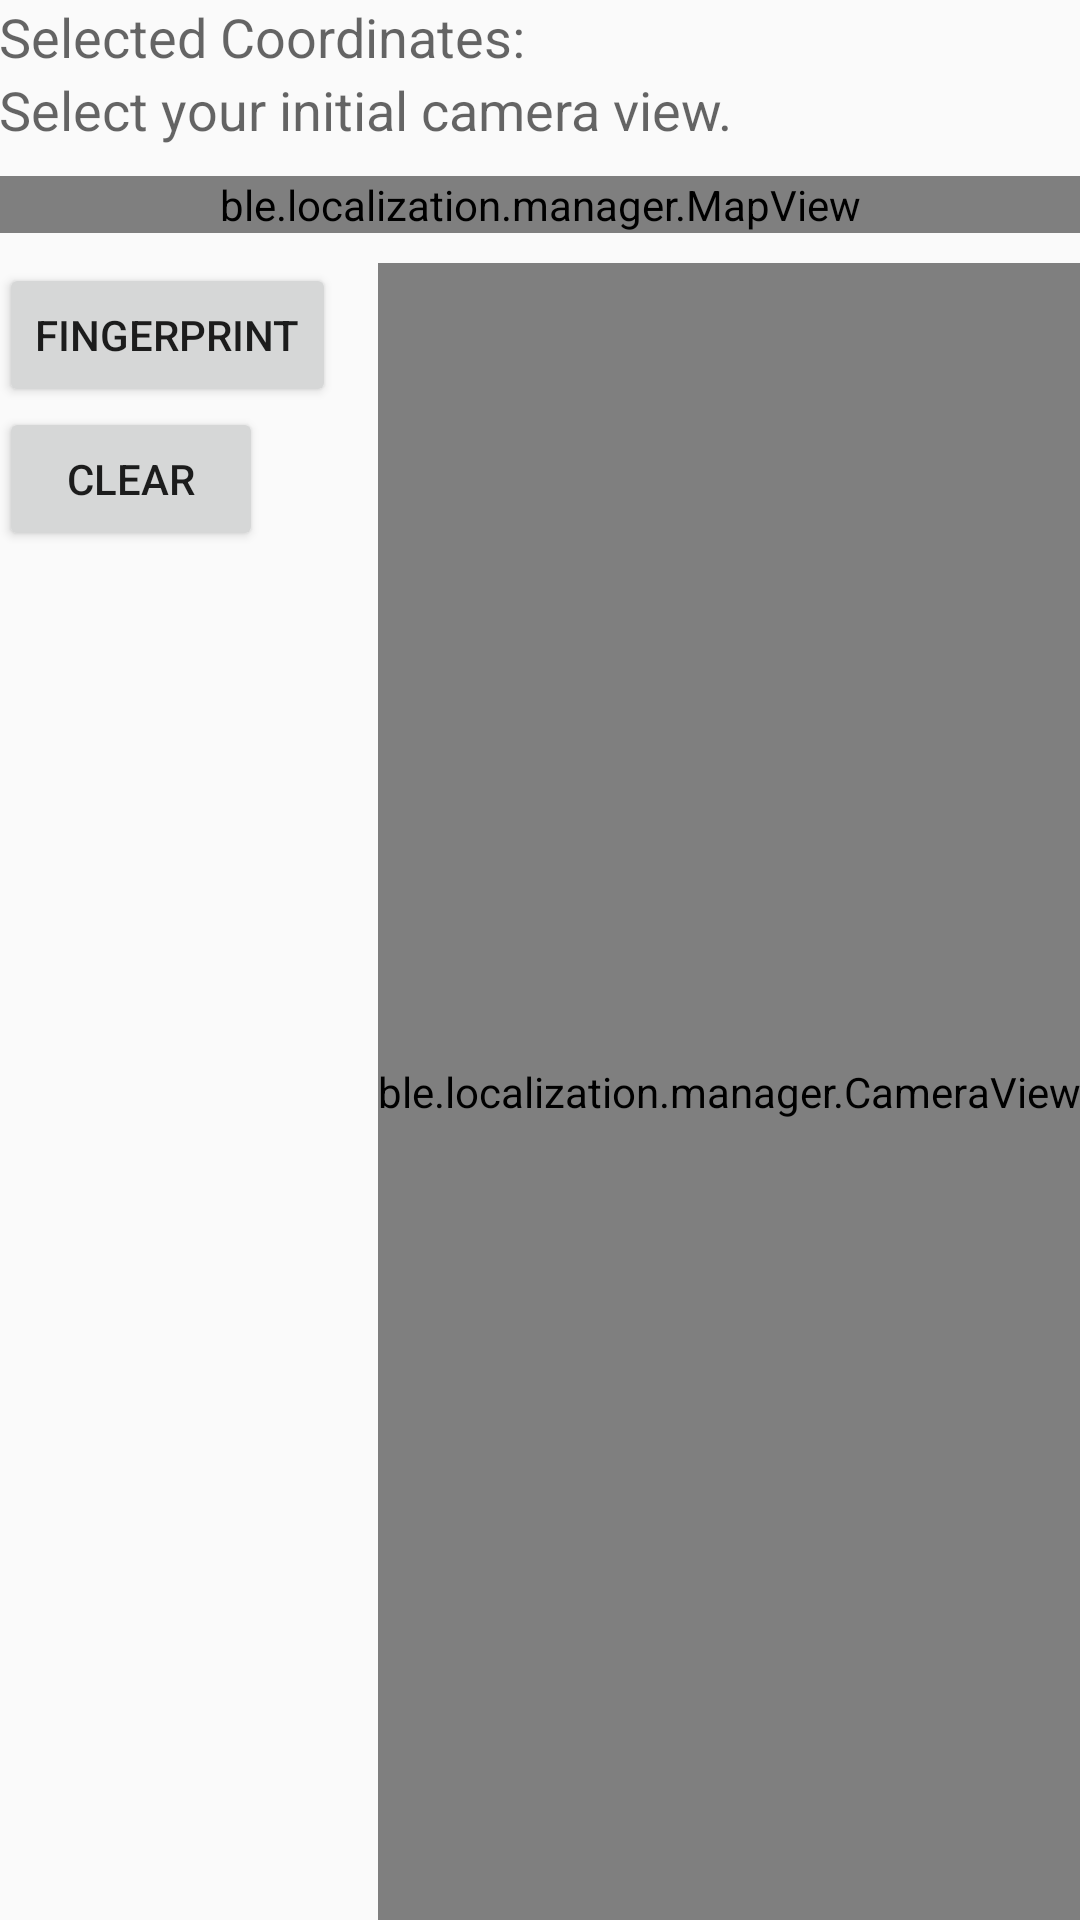

Layout XML and referenced resources for this Android screen:
<!-- AndroidManifest.xml: application theme AppTheme -->
<!-- res/layout/activity_fingerprinter.xml -->
<?xml version="1.0" encoding="utf-8"?>
<LinearLayout xmlns:android="http://schemas.android.com/apk/res/android"
    xmlns:tools="http://schemas.android.com/tools"
    android:orientation="vertical"
    android:layout_width="match_parent"
    android:layout_height="match_parent"
    android:paddingBottom="@dimen/activity_vertical_margin"
    android:paddingLeft="@dimen/activity_horizontal_margin"
    android:paddingRight="@dimen/activity_horizontal_margin"
    android:paddingTop="@dimen/activity_vertical_margin"
    tools:context="ble.localization.manager.FingerprinterActivity">

    <TextView
        android:layout_width="wrap_content"
        android:layout_height="wrap_content"
        android:textAppearance="?android:attr/textAppearanceMedium"
        android:text="Selected Coordinates:"
        android:layout_marginStart="0dp" />

    <TextView
        android:layout_width="wrap_content"
        android:layout_height="wrap_content"
        android:textAppearance="?android:attr/textAppearanceMedium"
        android:text="Select your initial camera view."
        android:id="@+id/coordinateText"
        android:layout_marginStart="0dp"
        android:paddingBottom="10dp"/>

    <ble.localization.manager.MapView
        android:id="@+id/mapView"
        android:layout_width="match_parent"
        android:layout_height="wrap_content"/>

    <RelativeLayout
        android:id="@+id/relativeLayout1"
        android:layout_width="fill_parent"
        android:layout_height="wrap_content"
        android:paddingTop="10dp" >

        <Button
            android:layout_width="wrap_content"
            android:layout_height="wrap_content"
            android:text="Fingerprint"
            android:id="@+id/fingerprintButton"
            android:layout_alignParentStart="true"/>

        <Button
            android:layout_width="wrap_content"
            android:layout_height="wrap_content"
            android:text="Clear"
            android:id="@+id/clearButton"
            android:layout_below="@id/fingerprintButton"/>

        <ble.localization.manager.CameraView
            android:id="@+id/cameraView"
            android:layout_width="wrap_content"
            android:layout_height="match_parent"
            android:layout_alignParentEnd="true"
            android:layout_alignParentBottom="true"
            android:adjustViewBounds="true"/>

    </RelativeLayout>

</LinearLayout>
<!-- resources referenced by this layout -->
<resources>
  <style name="AppTheme" parent="Theme.AppCompat.Light.DarkActionBar">
          
          <item name="colorPrimary">@color/colorPrimary</item>
          <item name="colorPrimaryDark">@color/colorPrimaryDark</item>
          <item name="colorAccent">@color/colorAccent</item>
          <item name="android:windowActionBarOverlay">true</item>
      </style>
  <!-- not gathered from this repository: default colours our renderer supplied (Android Studio template values) -->
  <color name="colorPrimary">#FF6200EE</color>
  <color name="colorPrimaryDark">#FF3700B3</color>
  <color name="colorAccent">#FF03DAC5</color>
</resources>
